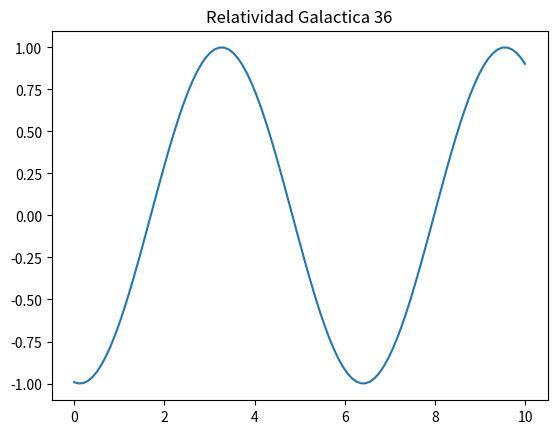

The script that saved this image:
import numpy as np
import matplotlib.pyplot as plt

x = np.linspace(0, 10, 100)
y = np.sin(x + 36)
plt.plot(x, y)
plt.title("Relatividad Galactica 36")
